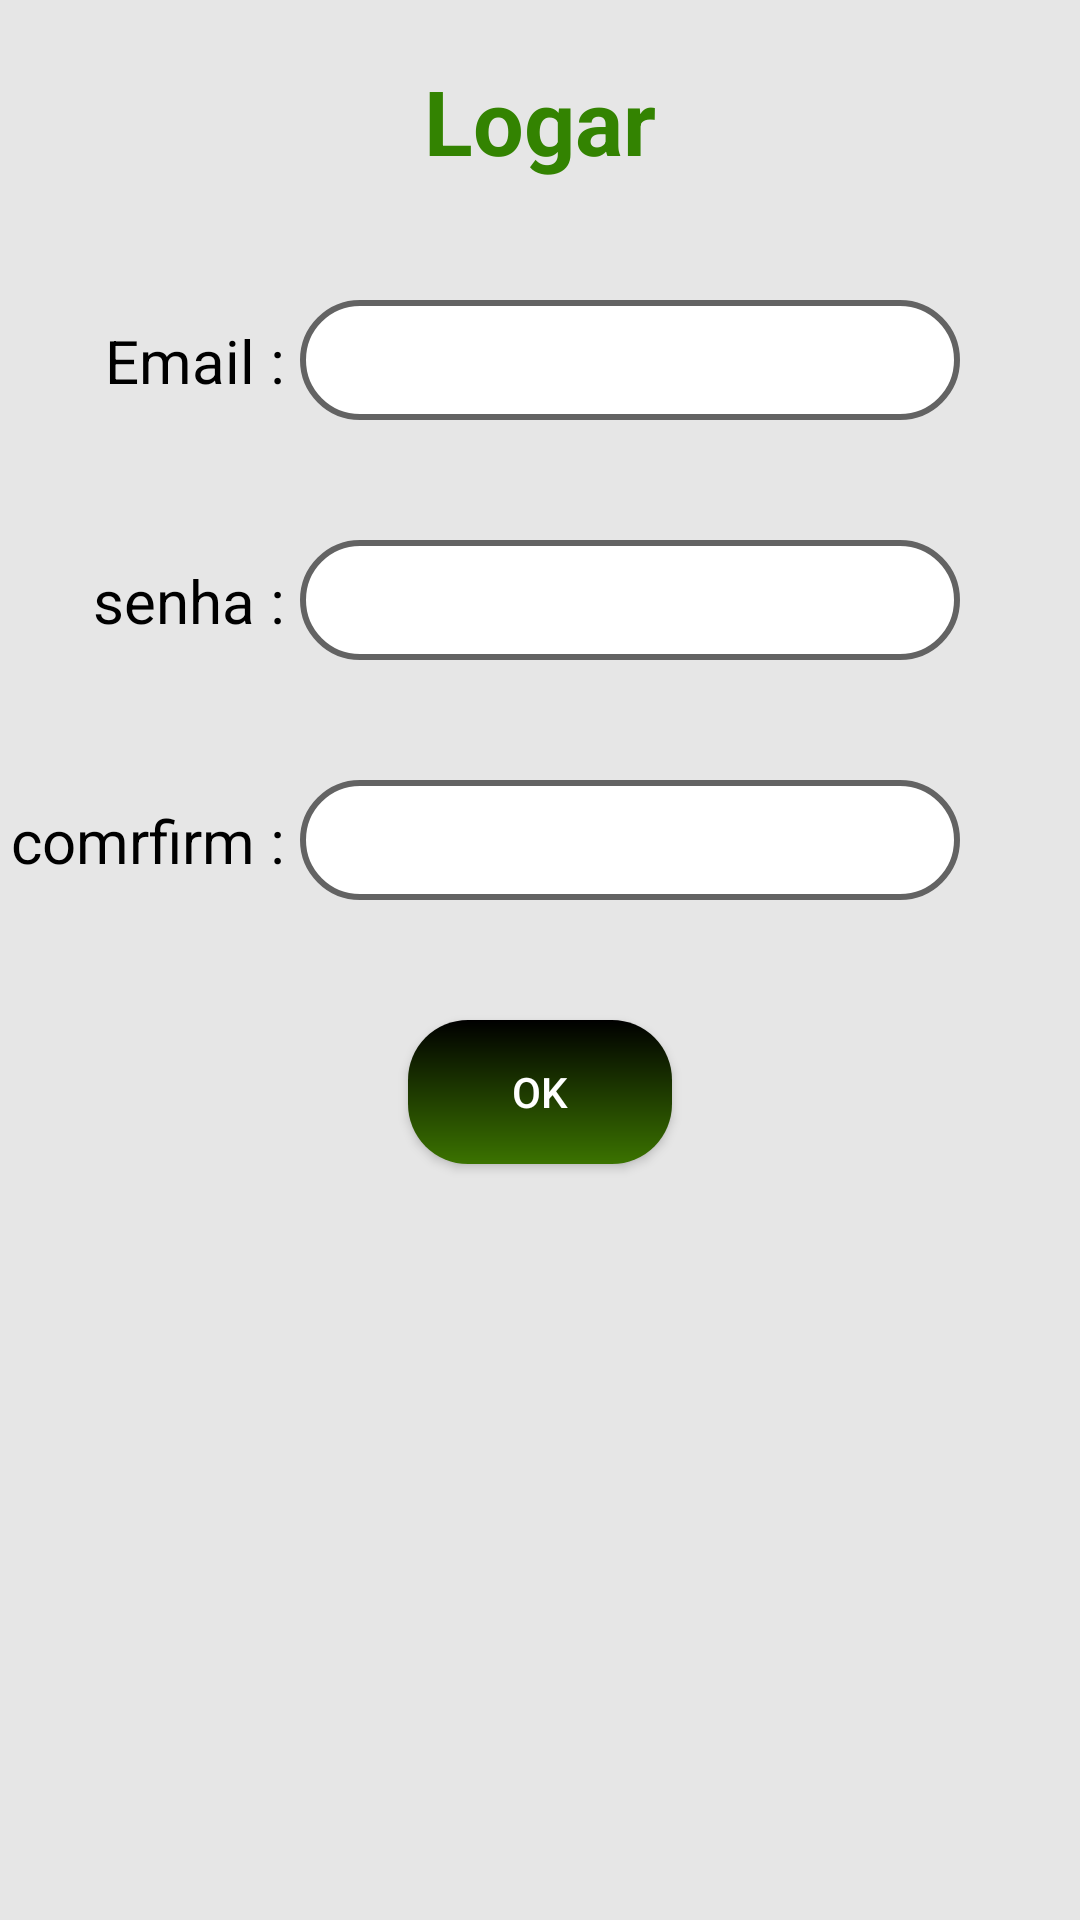

Produce the Android XML layout that renders to this screen, including the resource entries it uses.
<!-- AndroidManifest.xml: application theme Theme.DrausioAcademia -->
<!-- res/layout/activity_cadastro.xml -->
<?xml version="1.0" encoding="utf-8"?>
<androidx.constraintlayout.widget.ConstraintLayout xmlns:android="http://schemas.android.com/apk/res/android"
    xmlns:app="http://schemas.android.com/apk/res-auto"
    xmlns:tools="http://schemas.android.com/tools"
    android:layout_width="match_parent"
    android:layout_height="match_parent"
    tools:context=".main.Cadastro"
    android:background="@color/cor_clara">
    <TextView
        android:layout_width="wrap_content"
        android:layout_height="wrap_content"
        android:textSize="30dp"
        android:text="Logar"
        android:textStyle="bold"
        android:textColor="@color/cor_primaria"
        app:layout_constraintTop_toTopOf="parent"
        app:layout_constraintStart_toStartOf="parent"
        app:layout_constraintEnd_toEndOf="parent"
        android:layout_marginTop="20dp"/>

    <TextView
        android:layout_width="wrap_content"
        android:layout_height="wrap_content"
        app:layout_constraintTop_toTopOf="@id/edt_email_cadas"
        app:layout_constraintBottom_toBottomOf="@id/edt_email_cadas"
        app:layout_constraintEnd_toStartOf="@id/edt_email_cadas"
        android:text="Email : "
        android:textSize="20dp"/>
    <EditText
        android:inputType="text"
        android:id="@+id/edt_email_cadas"
        android:layout_width="match_parent"
        android:layout_height="@dimen/ic_size"
        android:layout_marginRight="@dimen/ic_size"
        android:maxLines="1"
        android:background="@drawable/search_shape"
        android:paddingHorizontal="@dimen/padding"
        app:layout_constraintLeft_toLeftOf="parent"
        app:layout_constraintTop_toTopOf="parent"
        android:layout_marginLeft="100dp"
        android:layout_marginTop="100dp"/>
    <TextView
        android:layout_width="wrap_content"
        android:layout_height="wrap_content"
        app:layout_constraintTop_toTopOf="@id/edt_senha_cadas"
        app:layout_constraintBottom_toBottomOf="@id/edt_senha_cadas"
        app:layout_constraintEnd_toStartOf="@id/edt_senha_cadas"
        android:text="senha : "
        android:textSize="20dp"/>
    <EditText
        android:inputType="text"
        android:id="@+id/edt_senha_cadas"
        android:layout_width="match_parent"
        android:layout_height="@dimen/ic_size"
        android:layout_marginRight="@dimen/ic_size"
        android:maxLines="1"
        android:background="@drawable/search_shape"
        android:paddingHorizontal="@dimen/padding"
        app:layout_constraintLeft_toLeftOf="parent"
        app:layout_constraintTop_toBottomOf="@id/edt_email_cadas"
        android:layout_marginLeft="100dp"
        android:layout_marginTop="40dp"/>
    <TextView
        android:layout_width="wrap_content"
        android:layout_height="wrap_content"

        app:layout_constraintTop_toTopOf="@id/edt_senha_candas_comfir"
        app:layout_constraintBottom_toBottomOf="@id/edt_senha_candas_comfir"
        app:layout_constraintEnd_toStartOf="@id/edt_senha_candas_comfir"
        android:text="comrfirm : "
        android:textSize="20dp"/>
    <EditText
        android:inputType="text"
        android:maxLines="1"
        android:id="@+id/edt_senha_candas_comfir"
        android:layout_width="match_parent"
        android:layout_height="@dimen/ic_size"
        android:layout_marginRight="@dimen/ic_size"
        android:background="@drawable/search_shape"
        android:paddingHorizontal="@dimen/padding"
        app:layout_constraintLeft_toLeftOf="parent"
        app:layout_constraintTop_toBottomOf="@id/edt_senha_cadas"
        android:layout_marginLeft="100dp"
        android:layout_marginTop="40dp"/>
    <androidx.appcompat.widget.AppCompatButton
        android:onClick="onCreate"
        android:layout_width="wrap_content"
        android:layout_height="wrap_content"
        android:text="ok"
        android:background="@drawable/block_shape"
        android:textColor="@color/white"
        app:layout_constraintTop_toBottomOf="@id/edt_senha_candas_comfir"
        app:layout_constraintStart_toStartOf="parent"
        app:layout_constraintEnd_toEndOf="parent"
        android:layout_marginTop="40dp"/>
</androidx.constraintlayout.widget.ConstraintLayout>
<!-- resources referenced by this layout -->
<resources>
  <color name="cor_clara">#E6E6E6</color>
  <color name="cor_primaria">#338301</color>
  <color name="white">#FFFFFFFF</color>
  <dimen name="ic_size">40dp</dimen>
  <dimen name="padding">20dp</dimen>
  <!-- drawable block_shape (drawable) -->
  <?xml version="1.0" encoding="utf-8"?>
  <shape xmlns:android="http://schemas.android.com/apk/res/android">
      <corners android:radius="20dp"/>
      <gradient android:startColor="@color/black"
          android:endColor="@color/cor_secundaria"
          android:angle="-90"/>
  </shape>
  <!-- drawable search_shape (drawable) -->
  <?xml version="1.0" encoding="utf-8"?>
  <shape xmlns:android="http://schemas.android.com/apk/res/android">
      <solid android:color="@color/white"/>
      <stroke
          android:color="@color/item_border_color"
          android:width="2dp"/>
      <corners android:radius="30dp"/>
  </shape>
  <style name="Theme.DrausioAcademia" parent="Theme.MaterialComponents.DayNight.NoActionBar">
          
          <item name="colorPrimary">@color/purple_500</item>
          <item name="colorPrimaryVariant">@color/black</item>
          <item name="colorOnPrimary">@color/black</item>
          
          <item name="colorSecondary">@color/teal_200</item>
          <item name="colorSecondaryVariant">@color/teal_700</item>
          <item name="colorOnSecondary">@color/black</item>
          
          <item name="android:statusBarColor" tools:targetApi="l">?attr/colorPrimaryVariant</item>
          
  
          <item name="android:colorBackground">@color/black</item>
          <item name="android:windowNoTitle">true</item>
          <item name="android:textColor">@color/black</item>
      </style>
  <color name="black">#FF000000</color>
  <color name="cor_secundaria">#3B7300</color>
  <color name="item_border_color">#636363</color>
  <color name="purple_500">#030303</color>
  <color name="teal_200">#FF03DAC5</color>
  <color name="teal_700">#FF018786</color>
</resources>
